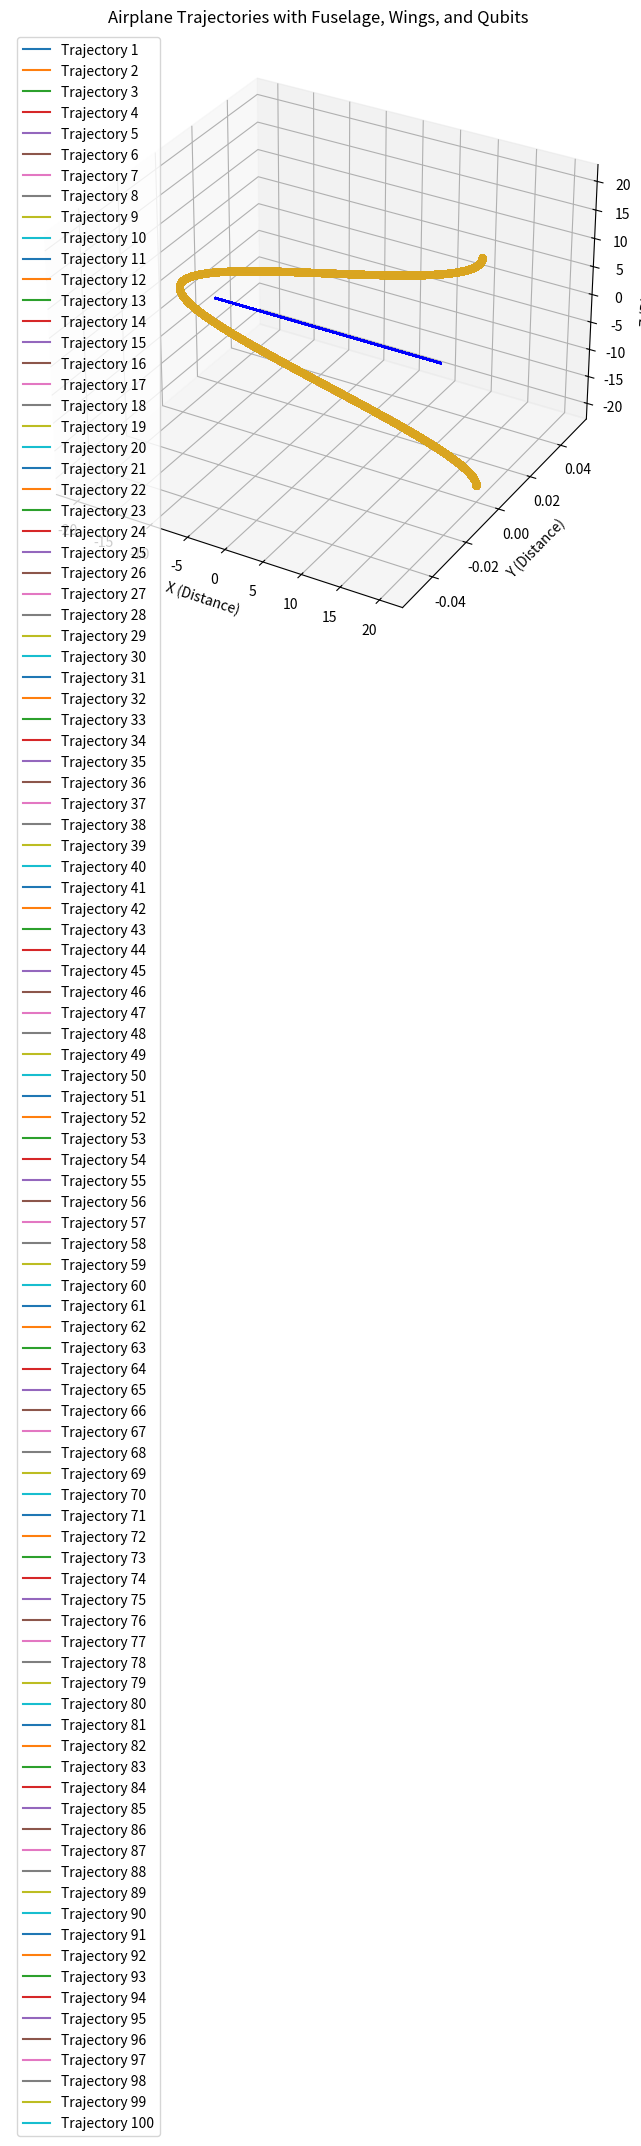

Reproduce this figure in Python.
import matplotlib.pyplot as plt
import numpy as np

# Define function to compute trajectory resembling an airplane with a fuselage and wings
def compute_airplane_trajectory(num_points, time_step):
    # Define parameters for trajectory generation
    r_max = 20  # Maximum radial distance for the fuselage
    fuselage_length = 40  # Length of the fuselage
    fuselage_radius = 5   # Radius of the fuselage
    wing_span = 30        # Span of the wings

    # Generate random values for theta
    theta_values = np.linspace(0, 2 * np.pi, num_points)

    # Compute trajectory coordinates resembling an airplane with a fuselage and wings
    fuselage_x = r_max * np.cos(theta_values)
    fuselage_y = np.zeros_like(theta_values)
    fuselage_z = np.linspace(-fuselage_length / 2, fuselage_length / 2, num_points)

    # Compute trajectory coordinates for the wings
    wing_x = np.linspace(-wing_span / 2, wing_span / 2, num_points)
    wing_y = np.zeros_like(theta_values)
    wing_z = np.zeros_like(theta_values)

    return fuselage_x, fuselage_y, fuselage_z, wing_x, wing_y, wing_z

# Define function to generate qubits
def generate_qubits(trajectory_x, trajectory_y, trajectory_z, color):
    qubit_coordinates_x = trajectory_x[::10]  # Sample every 10th point for qubits
    qubit_coordinates_y = trajectory_y[::10]
    qubit_coordinates_z = trajectory_z[::10]
    ax.scatter(qubit_coordinates_x, qubit_coordinates_y, qubit_coordinates_z, color=color, marker='o')

# Generate initial trajectory
num_points = 10000
num_trajectories = 100
time_steps = np.linspace(0, 2*np.pi, num_trajectories)  # Different initial time steps for each trajectory

# Create figure and subplot
fig = plt.figure(figsize=(10, 8))
ax = fig.add_subplot(111, projection='3d')

# Plot each trajectory and place qubits
for i, time_step in enumerate(time_steps):
    fuselage_x, fuselage_y, fuselage_z, wing_x, wing_y, wing_z = compute_airplane_trajectory(num_points, time_step)
    ax.plot(fuselage_x, fuselage_y, fuselage_z, label=f'Trajectory {i+1}')  # Plot fuselage
    ax.plot(wing_x, wing_y, wing_z, color='blue')  # Plot wings
    generate_qubits(fuselage_x, fuselage_y, fuselage_z, 'goldenrod')  # Place qubits on fuselage

# Add labels and legend
ax.set_xlabel('X (Distance)')
ax.set_ylabel('Y (Distance)')
ax.set_zlabel('Z (Distance)')
ax.set_title('Airplane Trajectories with Fuselage, Wings, and Qubits')
ax.legend()

plt.show()